Run: headless pygame with SDL's dummy video driver; simulated clock (each Clock.tick advances the game by its frame time, no real sleeping); random seed 0; keys injected as events and as key.get_pressed() state; mouse plan: one left click at the window centre at the start of phase 2, then a move to the lower-right quarter at the start of phase 3.
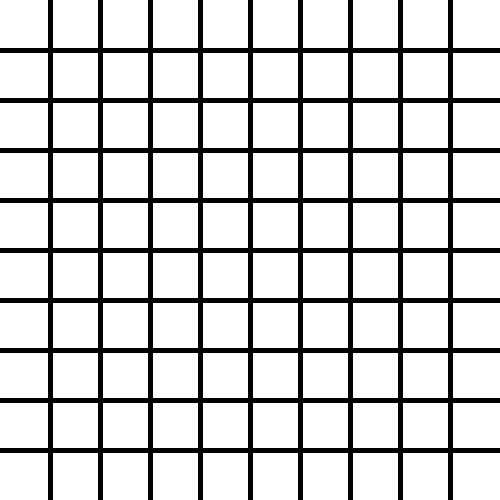
Frame 1 of 4 · flips 1–60 · no input
Frame 2 of 4 · flips 61–180 · clicked the window centre · tapped SPACE, RETURN · held RIGHT (→), D · screen unchanged from frame 1, image omitted
Frame 3 of 4 · flips 181–300 · moved the mouse to the lower-right quarter · held DOWN (↓), S · screen unchanged from frame 2, image omitted
Frame 4 of 4 · flips 301–420 · held LEFT (←), A, UP (↑), W · screen unchanged from frame 3, image omitted

The pygame program that drew these frames:

# Create a tic-tac-toe board
import random
import pygame

# Function to draw grid lines
def draw_grid_lines(grid_size, screen_width, screen_height, screen):
        # Draw grid lines
        for i in range(1, grid_size):
                pygame.draw.line(screen, (0, 0, 0), (screen_width / grid_size * i, 0), (screen_width / grid_size * i, screen_height), 5)
                pygame.draw.line(screen, (0, 0, 0), (0, screen_height / grid_size * i), (screen_width, screen_height / grid_size * i), 5)

# Function for drawing X
def draw_x(x, y, size, screen):
        pygame.draw.line(screen, (0, 0, 0), (x, y), (x + size, y + size), 5)
        pygame.draw.line(screen, (0, 0, 0), (x + size, y), (x, y + size), 5)

# Function for drawing O
def draw_o(x, y, size, screen):
        pygame.draw.circle(screen, (0, 0, 0), (int(x + size / 2), int(y + size / 2)), int(size / 2), 5)

# Function for displaying the board
def display_board(board, SCREEN_WIDTH, SCREEN_HEIGHT, GRID_SIZE, screen):
        # Draw Xs and Os
        for i in range(len(board)):
                for j in range(len(board[i])):
                        if board[i][j] == 1:
                                draw_x(SCREEN_WIDTH / GRID_SIZE * j, SCREEN_HEIGHT / GRID_SIZE * i, SCREEN_WIDTH / GRID_SIZE, screen)
                        elif board[i][j] == 2:
                                draw_o(SCREEN_WIDTH / GRID_SIZE * j, SCREEN_HEIGHT / GRID_SIZE * i, SCREEN_WIDTH / GRID_SIZE, screen)

# Function to get user move
def get_move(board, grid_size, screen_width, screen_height):
        """
        Waits for the user to make a move and returns the coordinates of the move.
        If the user does not make a move, returns None.
        """
        # Get user input
        mouse_pos = pygame.mouse.get_pos()
        mouse_click = pygame.mouse.get_pressed()
        row = -1
        col = -1
        if mouse_click[0] == 1:
                # Check which row the user clicked
                for i in range(grid_size):
                        if mouse_pos[1] > screen_height / grid_size * i and mouse_pos[1] < screen_height / grid_size * (i + 1):
                                row = i
                # Check which column the user clicked
                for i in range(grid_size):
                        if mouse_pos[0] > screen_width / grid_size * i and mouse_pos[0] < screen_width / grid_size * (i + 1):
                                col = i

        # Return None if the user clicked outside the grid or the cell is already occupied
        if row == -1 or col == -1 or board[row][col] != 0:
                return None, None
        else:
                return row, col
def check_winner(board, WIN_AMOUNT):
        """
        Function for checking if there is a winner according to WIN_AMOUNT and NUM_PLAYERS.\n
        Returns None if there is no winner\n
        Returns 0 if there is a tie\n
        Returns n if player n won
        """
        # Check for a horizontal win
        for i in range(len(board)):
                for j in range(len(board[i]) - WIN_AMOUNT + 1):
                        if board[i][j] != 0:
                                win = True
                                for k in range(WIN_AMOUNT):
                                        if board[i][j + k] != board[i][j]:
                                                win = False
                                                break
                                if win:
                                        return board[i][j]

        # Check for a vertical win
        for i in range(len(board) - WIN_AMOUNT + 1):
                for j in range(len(board[i])):
                        if board[i][j] != 0:
                                win = True
                                for k in range(WIN_AMOUNT):
                                        if board[i + k][j] != board[i][j]:
                                                win = False
                                                break
                                if win:
                                        return board[i][j]

        # Check for a diagonal win
        for i in range(len(board) - WIN_AMOUNT + 1):
                for j in range(len(board[i]) - WIN_AMOUNT + 1):
                        if board[i][j] != 0:
                                win = True
                                for k in range(WIN_AMOUNT):
                                        if board[i + k][j + k] != board[i][j]:
                                                win = False
                                                break
                                if win:
                                        return board[i][j]
        
        # Check for a diagonal win (other direction)
        for i in range(WIN_AMOUNT - 1, len(board)):
                for j in range(len(board[i]) - WIN_AMOUNT + 1):
                        if board[i][j] != 0:
                                win = True
                                for k in range(WIN_AMOUNT):
                                        if board[i - k][j + k] != board[i][j]:
                                                win = False
                                                break
                                if win:
                                        return board[i][j]

        # Check for a tie
        for i in range(len(board)):
                for j in range(len(board[i])):
                        if board[i][j] == 0:
                                return 0

        return None

# Main function
def main():
        # Height and width of the screen
        SCREEN_WIDTH = 500
        SCREEN_HEIGHT = 500
        # Grid size
        GRID_SIZE = 10
        # Amount needed in a row to win
        WIN_AMOUNT = 4
        # Number of players
        NUM_PLAYERS = 2
        # Store the board state as a 2D array
        board = [[0 for i in range(GRID_SIZE)] for j in range(GRID_SIZE)]
        # Store the number of turns
        turns = 0

        # Initialize pygame
        pygame.init()
        # Set up the drawing window
        screen = pygame.display.set_mode([SCREEN_WIDTH, SCREEN_HEIGHT])
        # Fill the background with white
        screen.fill((255, 255, 255))
        # Draw the grid lines
        draw_grid_lines(GRID_SIZE, SCREEN_WIDTH, SCREEN_HEIGHT, screen)

        # Run until the user asks to quit
        running = True
        while running:
                # Delay the game loop
                pygame.time.delay(100)

                # Did the user click the window close button?
                for event in pygame.event.get():
                        if event.type == pygame.QUIT:
                                running = False

                # Check for a winner
                winner = check_winner(board, WIN_AMOUNT)
                if winner != 0:
                        # Draw the winner
                        font = pygame.font.SysFont("comicsansms", 72)
                        if winner == 1:
                                text = font.render("X wins!", True, (0, 0, 0))
                        elif winner == 2:
                                text = font.render("O wins!", True, (0, 0, 0))
                        else:
                                text = font.render("It's a tie!", True, (0, 0, 0))
                        screen.blit(text, (SCREEN_WIDTH / 2 - text.get_width() / 2, SCREEN_HEIGHT / 2 - text.get_height() / 2))
                        
                        # Display the board
                        display_board(board, SCREEN_WIDTH, SCREEN_HEIGHT, GRID_SIZE, screen)
                        # Flip the display
                        pygame.display.flip()
                        # Delay the game loop
                        pygame.time.delay(2000)

                        # Reset the board
                        board = [[0 for i in range(GRID_SIZE)] for j in range(GRID_SIZE)]
                        # Reset the screen
                        screen.fill((255, 255, 255))
                        draw_grid_lines(GRID_SIZE, SCREEN_WIDTH, SCREEN_HEIGHT, screen)
                        turns = 0

                # Display the board
                display_board(board, SCREEN_WIDTH, SCREEN_HEIGHT, GRID_SIZE, screen)
                # Flip the display
                pygame.display.flip()

                # Get user input
                row, col = get_move(board, GRID_SIZE, SCREEN_WIDTH, SCREEN_HEIGHT)
                if row == None or col == None:
                        continue

                # Place the move on the board
                board[row][col] = turns % NUM_PLAYERS + 1
                turns += 1
                        

        # Done! Time to quit. 
        pygame.quit()

if __name__ == "__main__":
        main()
